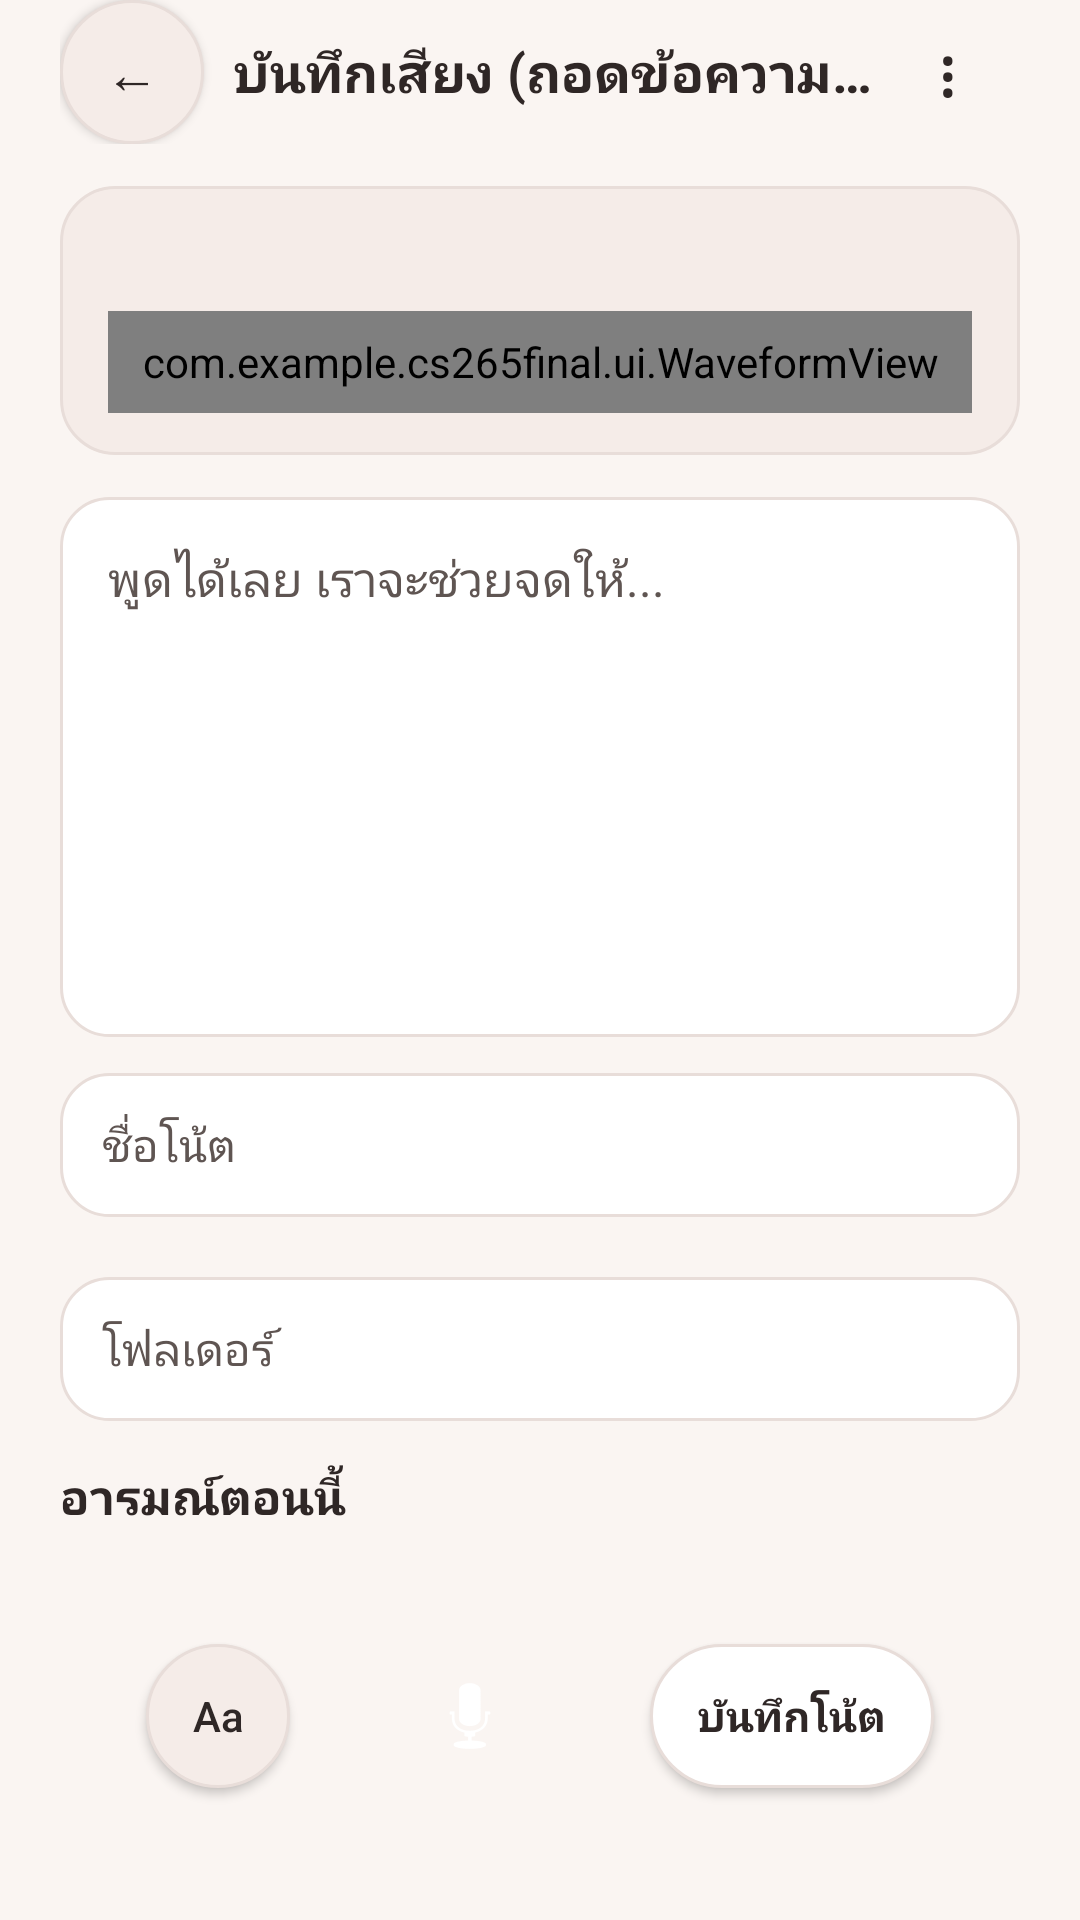

Reconstruct the res/layout file that produces this screen, plus the resources it refers to.
<!-- AndroidManifest.xml: application theme Theme.Cs265Final -->
<!-- res/layout/view_recording.xml -->
<?xml version="1.0" encoding="utf-8"?>
<LinearLayout xmlns:android="http://schemas.android.com/apk/res/android"
    android:layout_width="match_parent"
    android:layout_height="wrap_content"
    android:orientation="vertical"
    android:paddingStart="@dimen/screen_horizontal_padding"
    android:paddingEnd="@dimen/screen_horizontal_padding">

    <LinearLayout
        android:layout_width="match_parent"
        android:layout_height="wrap_content"
        android:gravity="center_vertical"
        android:orientation="horizontal">

        <Button
            android:id="@+id/button_recording_back"
            android:layout_width="48dp"
            android:layout_height="48dp"
            android:background="@drawable/bg_circle_tonal"
            android:contentDescription="@string/recording_back_desc"
            android:minWidth="0dp"
            android:minHeight="0dp"
            android:text="←"
            android:textColor="@color/text_primary"
            android:textSize="18sp" />

        <TextView
            android:layout_width="0dp"
            android:layout_height="wrap_content"
            android:layout_marginStart="10dp"
            android:layout_weight="1"
            android:ellipsize="end"
            android:maxLines="1"
            android:text="@string/recording_title"
            android:textColor="@color/text_primary"
            android:textSize="18sp"
            android:textStyle="bold" />

        <Button
            android:id="@+id/button_recording_toggle_meta"
            android:layout_width="48dp"
            android:layout_height="48dp"
            android:background="?android:attr/selectableItemBackgroundBorderless"
            android:contentDescription="@string/recording_meta_toggle_desc"
            android:minWidth="0dp"
            android:minHeight="0dp"
            android:text="@string/note_options_symbol"
            android:textColor="@color/text_primary"
            android:textSize="22sp" />
    </LinearLayout>

    <LinearLayout
        android:layout_width="match_parent"
        android:layout_height="wrap_content"
        android:layout_marginTop="14dp"
        android:background="@drawable/bg_tonal_card"
        android:gravity="center_horizontal"
        android:orientation="vertical"
        android:paddingStart="16dp"
        android:paddingTop="14dp"
        android:paddingEnd="16dp"
        android:paddingBottom="14dp">

        <LinearLayout
            android:layout_width="wrap_content"
            android:layout_height="wrap_content"
            android:gravity="center_vertical"
            android:orientation="horizontal">

            <View
                android:id="@+id/view_recording_status_dot"
                android:layout_width="8dp"
                android:layout_height="8dp"
                android:background="@drawable/bg_circle_coral" />

            <TextView
                android:id="@+id/text_recording_status"
                android:layout_width="wrap_content"
                android:layout_height="wrap_content"
                android:layout_marginStart="8dp"
                android:textColor="@color/text_primary"
                android:textSize="13sp"
                android:textStyle="bold" />
        </LinearLayout>

        <com.example.cs265final.ui.WaveformView
            android:id="@+id/waveform_recording"
            android:layout_width="match_parent"
            android:layout_height="34dp"
            android:layout_marginTop="10dp" />
    </LinearLayout>

    <EditText
        android:id="@+id/input_recording_transcript"
        android:layout_width="match_parent"
        android:layout_height="wrap_content"
        android:layout_marginTop="14dp"
        android:background="@drawable/bg_input_box"
        android:gravity="top|start"
        android:hint="@string/recording_transcript_hint"
        android:inputType="textMultiLine|textCapSentences"
        android:lineSpacingExtra="4dp"
        android:minHeight="180dp"
        android:padding="16dp"
        android:saveEnabled="false"
        android:textColor="@color/text_primary"
        android:textColorHint="@color/text_secondary"
        android:textSize="16sp" />

    <TextView
        android:id="@+id/text_recording_message"
        android:layout_width="match_parent"
        android:layout_height="wrap_content"
        android:layout_marginTop="10dp"
        android:background="@drawable/bg_tonal_card"
        android:paddingStart="14dp"
        android:paddingTop="10dp"
        android:paddingEnd="14dp"
        android:paddingBottom="10dp"
        android:textColor="@color/secondary_rose"
        android:textSize="14sp"
        android:visibility="gone" />

    <LinearLayout
        android:id="@+id/recording_meta_container"
        android:layout_width="match_parent"
        android:layout_height="wrap_content"
        android:layout_marginTop="12dp"
        android:orientation="vertical">

        <EditText
            android:id="@+id/input_recording_title"
            android:layout_width="match_parent"
            android:layout_height="wrap_content"
            android:background="@drawable/bg_input_box"
            android:hint="@string/recording_note_title_hint"
            android:inputType="textCapSentences"
            android:maxLines="1"
            android:minHeight="@dimen/min_touch_target"
            android:paddingStart="14dp"
            android:paddingEnd="14dp"
            android:saveEnabled="false"
            android:textColor="@color/text_primary"
            android:textColorHint="@color/text_secondary"
            android:textSize="15sp" />

        <HorizontalScrollView
            android:layout_width="match_parent"
            android:layout_height="wrap_content"
            android:layout_marginTop="10dp"
            android:scrollbars="none">

            <LinearLayout
                android:id="@+id/recording_folders_container"
                android:layout_width="wrap_content"
                android:layout_height="wrap_content"
                android:orientation="horizontal" />
        </HorizontalScrollView>

        <EditText
            android:id="@+id/input_recording_folder"
            android:layout_width="match_parent"
            android:layout_height="wrap_content"
            android:layout_marginTop="10dp"
            android:background="@drawable/bg_input_box"
            android:hint="@string/recording_folder_hint"
            android:inputType="text"
            android:maxLines="1"
            android:minHeight="@dimen/min_touch_target"
            android:paddingStart="14dp"
            android:paddingEnd="14dp"
            android:saveEnabled="false"
            android:textColor="@color/text_primary"
            android:textColorHint="@color/text_secondary"
            android:textSize="15sp" />
    </LinearLayout>

    <TextView
        android:layout_width="match_parent"
        android:layout_height="wrap_content"
        android:layout_marginTop="14dp"
        android:text="@string/recording_mood_label"
        android:textColor="@color/text_primary"
        android:textSize="16sp"
        android:textStyle="bold" />

    <LinearLayout
        android:id="@+id/recording_moods_container"
        android:layout_width="match_parent"
        android:layout_height="wrap_content"
        android:layout_marginTop="8dp"
        android:orientation="horizontal" />

    <LinearLayout
        android:layout_width="match_parent"
        android:layout_height="wrap_content"
        android:layout_marginTop="18dp"
        android:layout_marginBottom="8dp"
        android:gravity="center"
        android:orientation="horizontal">

        <Button
            android:id="@+id/button_recording_bookmark"
            android:layout_width="48dp"
            android:layout_height="48dp"
            android:background="@drawable/bg_circle_tonal"
            android:contentDescription="@string/recording_meta_toggle_desc"
            android:minWidth="0dp"
            android:minHeight="0dp"
            android:text="Aa"
            android:textAllCaps="false"
            android:textColor="@color/text_primary"
            android:textSize="14sp" />

        <Space
            android:layout_width="24dp"
            android:layout_height="1dp" />

        <ImageButton
            android:id="@+id/button_recording_mic"
            android:layout_width="72dp"
            android:layout_height="72dp"
            android:background="@drawable/bg_circle_coral"
            android:contentDescription="@string/recording_mic_start_desc"
            android:src="@android:drawable/ic_btn_speak_now"
            android:tint="@color/on_primary_coral" />

        <Space
            android:layout_width="24dp"
            android:layout_height="1dp" />

        <Button
            android:id="@+id/button_recording_save"
            android:layout_width="wrap_content"
            android:layout_height="wrap_content"
            android:background="@drawable/bg_secondary_pill"
            android:minHeight="@dimen/min_touch_target"
            android:paddingStart="16dp"
            android:paddingEnd="16dp"
            android:text="@string/recording_save"
            android:textAllCaps="false"
            android:textColor="@color/text_primary"
            android:textStyle="bold" />
    </LinearLayout>
</LinearLayout>
<!-- resources referenced by this layout -->
<resources>
  <color name="on_primary_coral">#FFFFFFFF</color>
  <color name="secondary_rose">#FF8C534B</color>
  <color name="text_primary">#FF2F2726</color>
  <color name="text_secondary">#FF5F5552</color>
  <dimen name="min_touch_target">48dp</dimen>
  <dimen name="screen_horizontal_padding">20dp</dimen>
  <!-- drawable bg_circle_tonal (drawable) -->
  <?xml version="1.0" encoding="utf-8"?>
  <shape xmlns:android="http://schemas.android.com/apk/res/android"
      android:shape="oval">
      <solid android:color="@color/surface_tonal" />
      <stroke android:width="1dp" android:color="@color/border_soft" />
  </shape>
  <!-- drawable bg_input_box (drawable) -->
  <?xml version="1.0" encoding="utf-8"?>
  <shape xmlns:android="http://schemas.android.com/apk/res/android">
      <solid android:color="@color/surface_card" />
      <stroke android:width="1dp" android:color="@color/border_soft" />
      <corners android:radius="16dp" />
  </shape>
  <!-- drawable bg_secondary_pill (drawable) -->
  <?xml version="1.0" encoding="utf-8"?>
  <shape xmlns:android="http://schemas.android.com/apk/res/android">
      <solid android:color="@color/surface_card" />
      <stroke android:width="1dp" android:color="@color/border_soft" />
      <corners android:radius="999dp" />
  </shape>
  <!-- drawable bg_tonal_card (drawable) -->
  <?xml version="1.0" encoding="utf-8"?>
  <shape xmlns:android="http://schemas.android.com/apk/res/android">
      <solid android:color="@color/surface_tonal" />
      <stroke android:width="1dp" android:color="@color/border_soft" />
      <corners android:radius="18dp" />
  </shape>
  <string name="note_options_symbol" translatable="false">⋮</string>
  <string name="recording_back_desc">กลับ</string>
  <string name="recording_folder_hint">โฟลเดอร์</string>
  <string name="recording_meta_toggle_desc">แก้ไขชื่อโน้ตและโฟลเดอร์</string>
  <string name="recording_mic_start_desc">เริ่มพูดภาษาไทย</string>
  <string name="recording_mood_label">อารมณ์ตอนนี้</string>
  <string name="recording_note_title_hint">ชื่อโน้ต</string>
  <string name="recording_save">บันทึกโน้ต</string>
  <string name="recording_title">บันทึกเสียง (ถอดข้อความสด)</string>
  <string name="recording_transcript_hint">พูดได้เลย เราจะช่วยจดให้...</string>
  <style name="Theme.Cs265Final" parent="android:Theme.Material.Light.NoActionBar">
          <item name="android:windowBackground">@color/app_background</item>
          <item name="android:statusBarColor">@color/app_background</item>
          <item name="android:navigationBarColor">@color/surface_nav</item>
          <item name="android:windowLightStatusBar">true</item>
          <item name="android:colorPrimary">@color/primary_coral</item>
          <item name="android:colorAccent">@color/primary_coral</item>
          <item name="android:textColorPrimary">@color/text_primary</item>
          <item name="android:textColorSecondary">@color/text_secondary</item>
      </style>
  <color name="surface_tonal">#FFF5ECE8</color>
  <color name="border_soft">#FFE8DDD9</color>
  <color name="surface_card">#FFFFFFFF</color>
  <color name="app_background">#FFFAF5F2</color>
  <color name="surface_nav">#FFFFFFFF</color>
  <color name="primary_coral">#FFB85D4E</color>
</resources>
